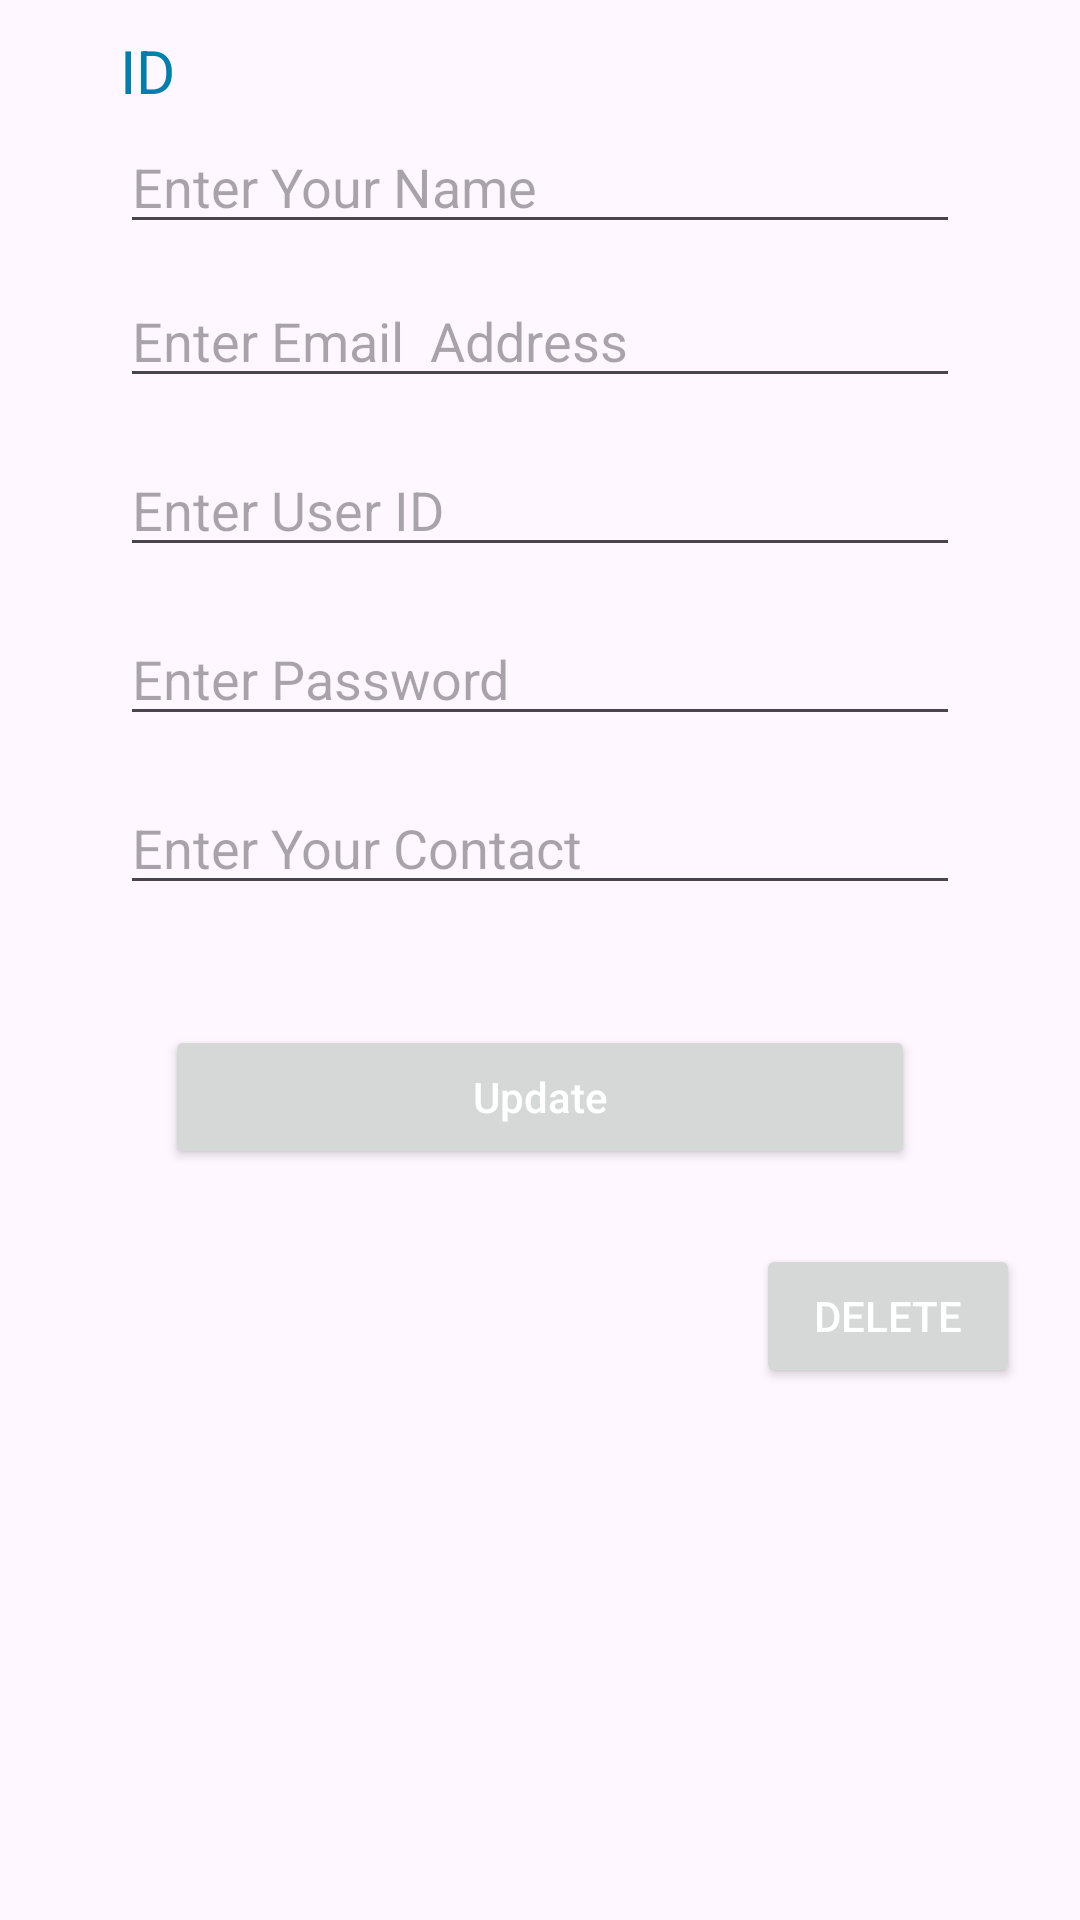

Produce the Android XML layout that renders to this screen, including the resource entries it uses.
<!-- AndroidManifest.xml: application theme Theme.SQLOperation -->
<!-- res/layout/activity_up_date.xml -->
<?xml version="1.0" encoding="utf-8"?>
<RelativeLayout xmlns:android="http://schemas.android.com/apk/res/android"
    xmlns:app="http://schemas.android.com/apk/res-auto"
    xmlns:tools="http://schemas.android.com/tools"
    android:layout_width="match_parent"
    android:layout_height="match_parent"
    tools:context=".UpDateActivity">
    <TextView
        android:id="@+id/upDateId"
        android:layout_width="wrap_content"
        android:layout_height="wrap_content"
        android:hint="ID"
        android:textSize="20dp"
        android:layout_gravity="center"
        android:layout_marginTop="10dp"
        android:textColorHint="@color/material_dynamic_primary50"
        android:layout_marginHorizontal="40dp"
        />
    <EditText
        android:id="@+id/upDateName"
        android:layout_width="match_parent"
        android:layout_height="wrap_content"
        android:hint="Enter Your Name"
        android:layout_gravity="center"
        android:layout_marginTop="40dp"
        android:layout_marginHorizontal="40dp"
        />
    <EditText
        android:id="@+id/upDateEmail"
        android:layout_below="@id/upDateName"
        android:layout_marginTop="10dp"
        android:inputType="textEmailAddress"
        android:layout_width="match_parent"
        android:layout_height="wrap_content"
        android:hint="Enter Email  Address"
        android:layout_gravity="center"
        android:layout_marginHorizontal="40dp"
        />
    <EditText
        android:id="@+id/upDateUserid"
        android:layout_marginTop="15dp"
        android:layout_width="match_parent"
        android:layout_height="wrap_content"
        android:hint="Enter User ID"
        android:layout_below="@id/upDateEmail"
        android:layout_gravity="center"
        android:layout_marginHorizontal="40dp"
        />
    <EditText
        android:id="@+id/upDatePassword"
        android:layout_marginTop="15dp"
        android:layout_width="match_parent"
        android:layout_height="wrap_content"
        android:hint="Enter Password"
        android:layout_below="@id/upDateUserid"
        android:layout_gravity="center"
        android:layout_marginHorizontal="40dp"
        />
    <EditText
        android:id="@+id/upDateContact"
        android:layout_marginTop="15dp"
        android:layout_width="match_parent"
        android:layout_height="wrap_content"
        android:hint="Enter Your Contact"
        android:layout_below="@id/upDatePassword"
        android:layout_gravity="center"
        android:layout_marginHorizontal="40dp"
        />
    <Button
        android:layout_width="match_parent"
        android:layout_height="wrap_content"
        android:id="@+id/upDate"
        android:layout_below="@id/upDateContact"
        android:hint="Update"
        android:textColorHint="@color/white"
        android:padding="10dp"
        android:layout_marginTop="40dp"
        android:layout_marginHorizontal="55dp"
        />

    <Button
        android:id="@+id/deleteData"
        android:layout_width="wrap_content"
        android:layout_alignParentEnd="true"
        android:layout_height="wrap_content"
        android:layout_below="@id/upDate"
        android:layout_marginEnd="20dp"
        android:text="Delete"
        android:textColor="@color/white"
        android:layout_marginTop="25dp"
        />
</RelativeLayout>
<!-- resources referenced by this layout -->
<resources>
  <style name="Theme.SQLOperation" parent="Base.Theme.SQLOperation" />
  <style name="Base.Theme.SQLOperation" parent="Theme.Material3.DayNight.NoActionBar">
          
          
      </style>
  <!-- not gathered from this repository: default colours our renderer supplied (Android Studio template values) -->
  <color name="white">#FFFFFFFF</color>
</resources>
